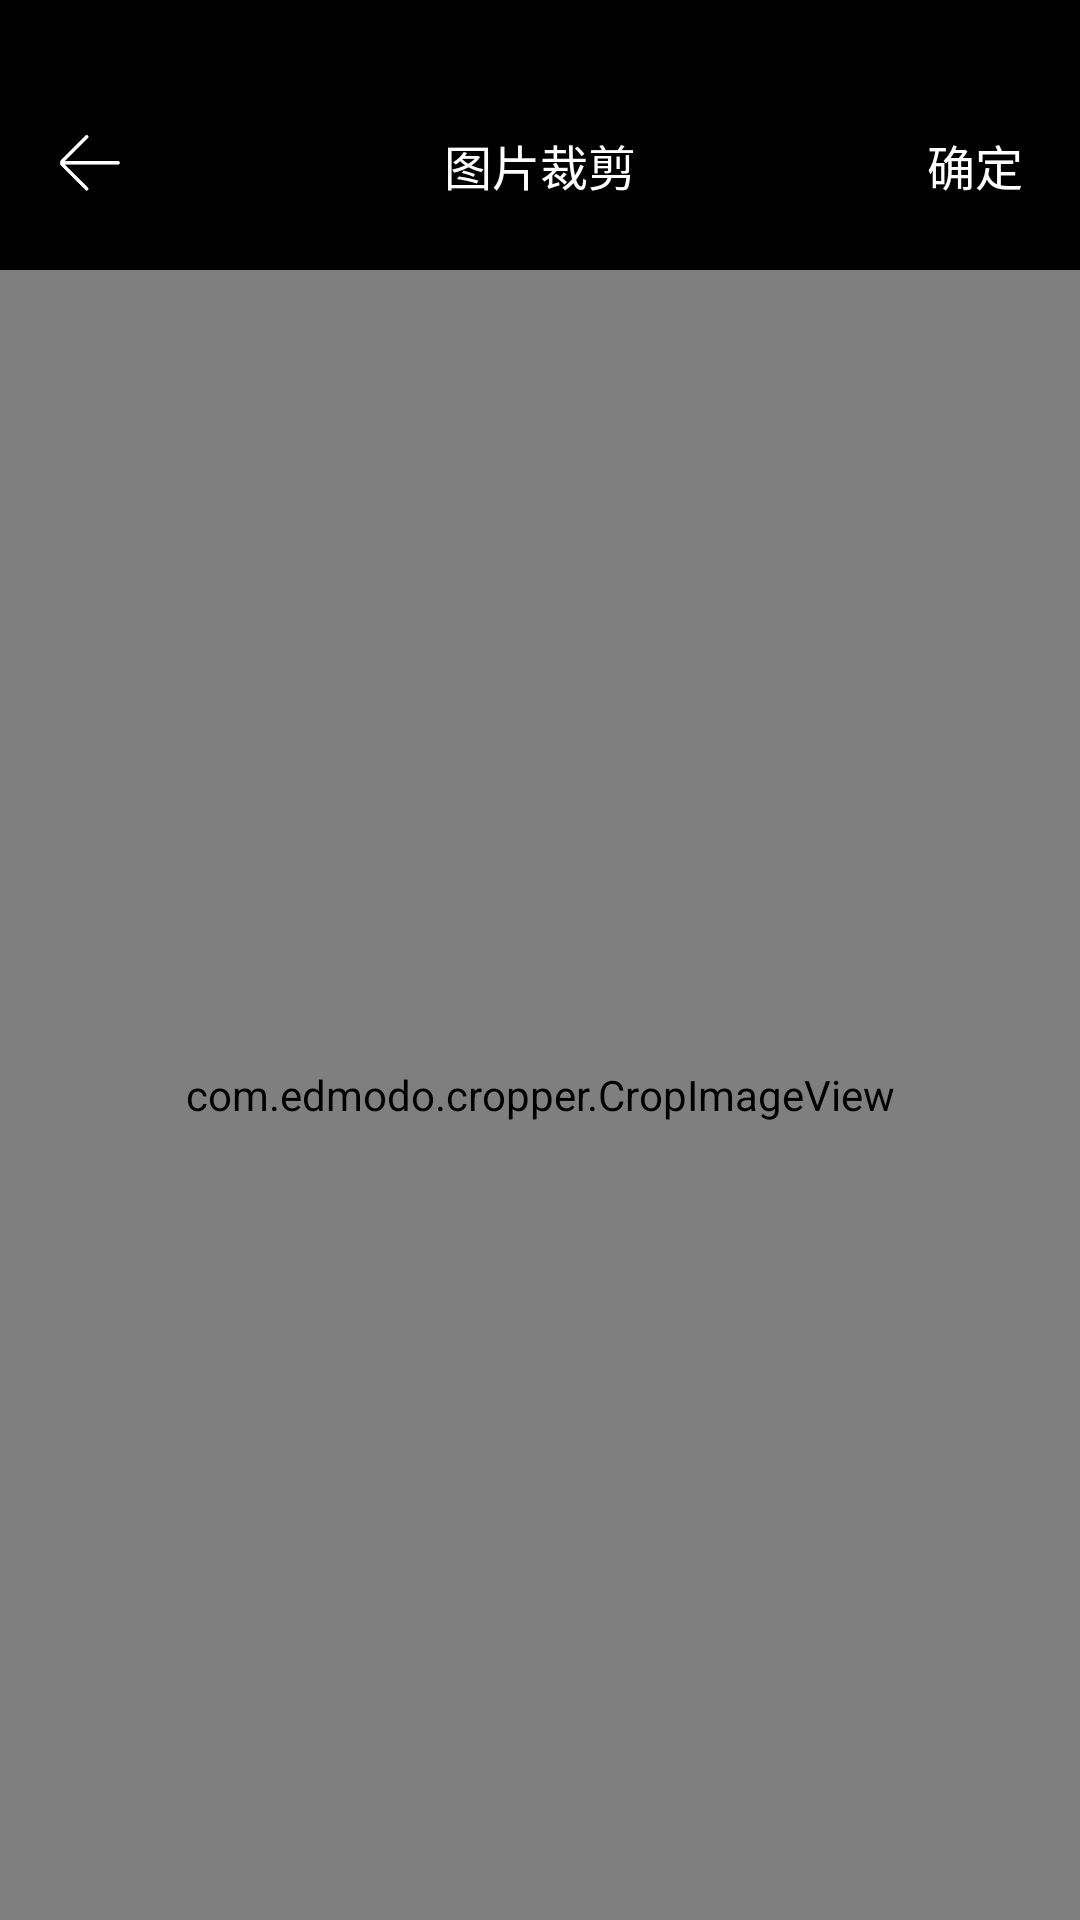

Produce the Android XML layout that renders to this screen, including the resource entries it uses.
<!-- AndroidManifest.xml: application theme Theme.Infinite -->
<!-- res/layout/activity_crop_image.xml -->
<?xml version="1.0" encoding="utf-8"?>
<RelativeLayout xmlns:android="http://schemas.android.com/apk/res/android"
    xmlns:tools="http://schemas.android.com/tools"
    android:layout_width="match_parent"
    android:layout_height="match_parent"
    android:id="@+id/main"
    android:background="#000000">

    <com.edmodo.cropper.CropImageView
        android:id="@+id/cropImageView"
        android:layout_marginTop="90dp"
        android:layout_width="match_parent"
        android:layout_height="match_parent" />

    <RelativeLayout
        android:id="@+id/top_bar"
        android:layout_width="match_parent"
        android:layout_height="70dp"
        android:layout_marginTop="20dp"
        android:background="#000000">
        <LinearLayout
            android:id="@+id/top_bar_message"
            android:layout_width="match_parent"
            android:layout_height="match_parent"
            android:orientation="horizontal"
            android:background="@android:color/transparent">
            <RelativeLayout
                android:gravity="center_vertical"
                android:layout_gravity="center_vertical"
                android:layout_width="match_parent"
                android:layout_height="match_parent"
                android:orientation="horizontal">
                <LinearLayout
                    android:layout_centerVertical="true"
                    android:id="@+id/back"
                    android:gravity="center"
                    android:layout_width="30dp"
                    android:layout_height="30dp"
                    android:layout_marginStart="15dp"
                    android:background="@drawable/touch_radius">
                    <ImageView
                        android:tint="#ffffff"
                        android:layout_width="20dp"
                        android:layout_height="20dp"
                        android:src="@drawable/return_icon"
                        tools:ignore="UseAppTint" />
                </LinearLayout>

                <TextView
                    android:layout_centerInParent="true"
                    android:layout_marginStart="60dp"
                    android:id="@+id/top_title"
                    android:layout_width="wrap_content"
                    android:layout_height="wrap_content"
                    android:layout_weight="1"
                    android:gravity="center"
                    android:text="图片裁剪"
                    android:textColor="#ffffff"
                    android:textSize="16dp" />

                <LinearLayout
                    android:id="@+id/affirm_btn"
                    android:layout_centerVertical="true"
                    android:layout_alignParentRight="true"
                    android:gravity="center"
                    android:layout_width="70dp"
                    android:layout_height="30dp"
                    android:layout_marginStart="15dp">
                    <TextView
                        android:layout_width="wrap_content"
                        android:layout_height="wrap_content"
                        android:text="确定"
                        android:textColor="#ffffff"
                        android:textSize="16dp"/>

                </LinearLayout>
            </RelativeLayout>
        </LinearLayout>
    </RelativeLayout>

</RelativeLayout>
<!-- resources referenced by this layout -->
<resources>
  <!-- drawable return_icon: webp bitmap (drawable, 438 bytes) -->
  <!-- drawable touch_radius (drawable) -->
  <?xml version="1.0" encoding="utf-8"?>
  <ripple xmlns:android="http://schemas.android.com/apk/res/android"
      xmlns:tools="http://schemas.android.com/tools"
      android:radius="20dp"
      android:color="#BFBFBF"
      tools:ignore="NewApi">
  </ripple>
  <style name="Theme.Infinite" parent="Theme.AppCompat.Light.NoActionBar">
          
          <item name="colorPrimary">@color/purple_500</item>
          <item name="colorPrimaryVariant">@color/purple_700</item>
          <item name="colorOnPrimary">@color/white</item>
          
          <item name="colorSecondary">@color/teal_200</item>
          <item name="colorSecondaryVariant">@color/teal_700</item>
          <item name="colorOnSecondary">@color/black</item>
          
          <item name="android:statusBarColor">@color/Theme</item>
          
      </style>
  <color name="purple_500">#FF6200EE</color>
  <color name="purple_700">#FF3700B3</color>
  <color name="white">#FFFFFF</color>
  <color name="teal_200">#FF03DAC5</color>
  <color name="teal_700">#FF018786</color>
  <color name="black">#000000</color>
  <color name="Theme">#18A2FD</color>
</resources>
